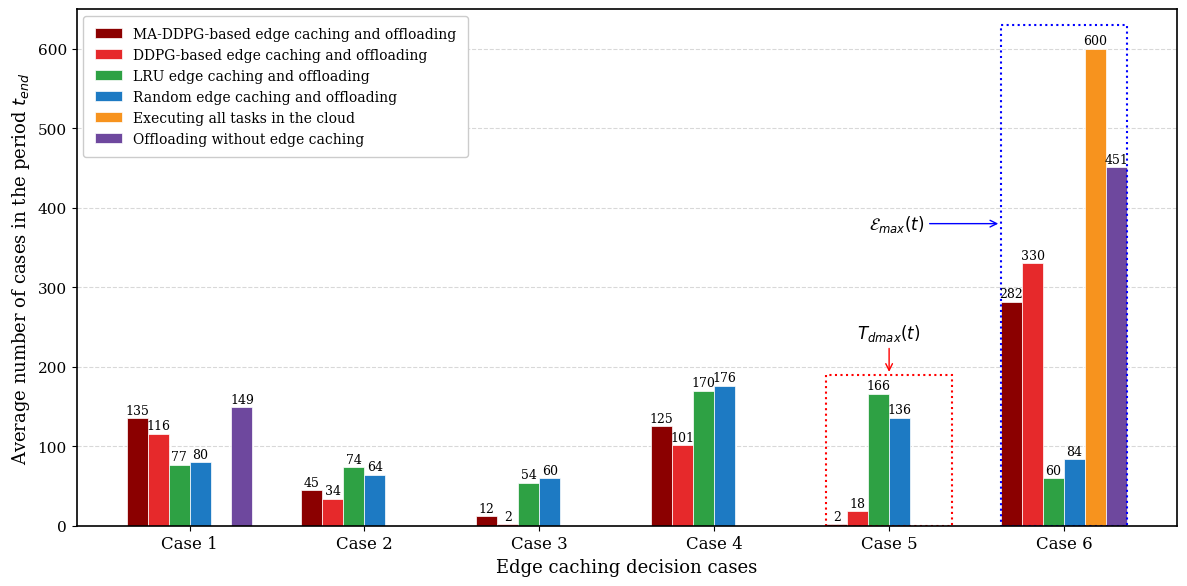

This figure's Python source:
import matplotlib.pyplot as plt
import numpy as np
import matplotlib

# Use serif font to match the paper
matplotlib.rcParams['font.family'] = 'serif'
matplotlib.rcParams['font.size'] = 11

cases = ['Case 1', 'Case 2', 'Case 3', 'Case 4', 'Case 5', 'Case 6']
x = np.arange(len(cases))

# Values estimated from the paper's image + MA-DDPG (our proposed)
# Order: MA-DDPG, DDPG, LRU, Random, Cloud, NoCache
val_maddpg = np.array([135, 45, 12, 125, 2, 282]) # Our proposed MA-DDPG
val_ddpg = np.array([116, 34, 2, 101, 18, 330])
val_lru = np.array([77, 74, 54, 170, 166, 60])
val_random = np.array([80, 64, 60, 176, 136, 84])
val_cloud = np.array([0, 0, 0, 0, 0, 600])
val_nocache = np.array([149, 0, 0, 0, 0, 451])

width = 0.12 # Width of the bars
offset = width

fig, ax = plt.subplots(figsize=(12, 6))

# Plot bars
rects1 = ax.bar(x - 2.5*offset, val_maddpg, width, label='MA-DDPG-based edge caching and offloading', color='#8B0000', edgecolor='white', linewidth=0.5)
rects2 = ax.bar(x - 1.5*offset, val_ddpg, width, label='DDPG-based edge caching and offloading', color='#E6292B', edgecolor='white', linewidth=0.5)
rects3 = ax.bar(x - 0.5*offset, val_lru, width, label='LRU edge caching and offloading', color='#2EA144', edgecolor='white', linewidth=0.5)
rects4 = ax.bar(x + 0.5*offset, val_random, width, label='Random edge caching and offloading', color='#1D7AC3', edgecolor='white', linewidth=0.5)
rects5 = ax.bar(x + 1.5*offset, val_cloud, width, label='Executing all tasks in the cloud', color='#F7931E', edgecolor='white', linewidth=0.5)
rects6 = ax.bar(x + 2.5*offset, val_nocache, width, label='Offloading without edge caching', color='#6E489E', edgecolor='white', linewidth=0.5)

# Function to attach text labels above bars
def autolabel(rects):
    for rect in rects:
        height = rect.get_height()
        if height > 0:
            ax.annotate(f'{int(height)}',
                        xy=(rect.get_x() + rect.get_width() / 2, height),
                        xytext=(0, 1),  # 1 points vertical offset
                        textcoords="offset points",
                        ha='center', va='bottom', fontsize=9)

autolabel(rects1)
autolabel(rects2)
autolabel(rects3)
autolabel(rects4)
autolabel(rects5)
autolabel(rects6)

# Formatting
ax.set_ylabel('Average number of cases in the period $t_{end}$', fontsize=13)
ax.set_xlabel('Edge caching decision cases', fontsize=13)
ax.set_xticks(x)
ax.set_xticklabels(cases, fontsize=12)
ax.set_ylim(0, 650)

# Add dashed boxes like the image
# Box for Case 5
import matplotlib.patches as patches
rect_case5 = patches.Rectangle((4 - 3*offset, 0), 6*offset, 190, linewidth=1.5, edgecolor='red', facecolor='none', linestyle='dotted')
ax.add_patch(rect_case5)
ax.annotate(r'$T_{dmax}(t)$', xy=(4, 190), xytext=(4, 230),
            arrowprops=dict(facecolor='red', edgecolor='red', arrowstyle='->'),
            ha='center', va='bottom', color='black', fontsize=12)

# Box for Case 6
rect_case6 = patches.Rectangle((5 - 3*offset, 0), 6*offset, 630, linewidth=1.5, edgecolor='blue', facecolor='none', linestyle='dotted')
ax.add_patch(rect_case6)
ax.annotate(r'$\mathcal{E}_{max}(t)$', xy=(5 - 3*offset, 380), xytext=(4.2, 380),
            arrowprops=dict(facecolor='blue', edgecolor='blue', arrowstyle='->'),
            ha='right', va='center', color='black', fontsize=12)

# Y-axis grid
ax.yaxis.grid(True, linestyle='--', color='gray', alpha=0.3)
ax.set_axisbelow(True)

# Legend
ax.legend(loc='upper left', fontsize=10, framealpha=1, borderpad=0.8, edgecolor='#cccccc')

# Thicker spines
for spine in ax.spines.values():
    spine.set_linewidth(1.2)

plt.tight_layout()
plt.savefig('figure_8_cases.png', dpi=300)
plt.close()
